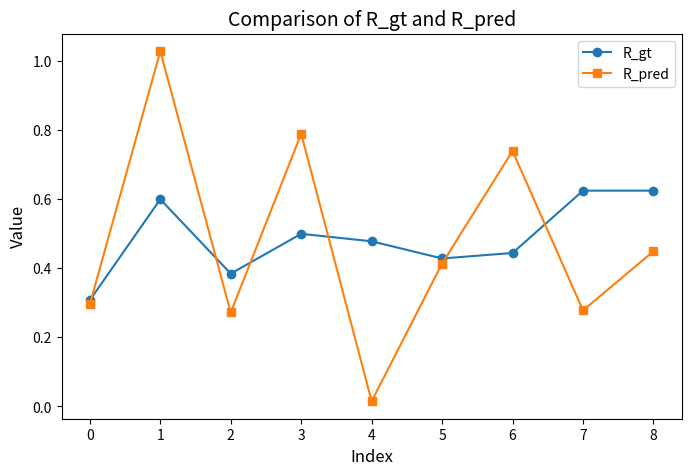

Here is the Python script that generated this plot:
import matplotlib.pyplot as plt
import numpy as np

# Data
#5_23_5
#R_gt = np.array([1.0, 0.33333333, 0.52941176, 0.3125, 0.46153846, 0.36842105, 0.58333333, 0.4, 0.25])
#R_pred = np.array([0.5963834, 0.88179704, 0.0878809, 0.51148072, -0.19668057, 0.29845181, 0.6216197, 0.31826394, 0.57760775])

#6_19_5_108MP
R_gt = np.array([0.5625, 0.70588235, 0.6875, 0.5, 0.6, 0.66666667, 0.91304348, 0.57142857, 0.72727273])
R_pred = np.array([0.38345072, 1.11460091, 0.29564255, 0.55113297, -0.11105107, 0.34364285, 0.58364833, 0.20125352, 0.47143211])

#7_3_8
R_gt = np.array([0.30769231, 0.6, 0.38461538, 0.5, 0.47826087, 0.42857143, 0.44444444, 0.625, 0.625])
R_pred = np.array([0.29575269, 1.02891118, 0.27206036, 0.78961751, 0.01501772, 0.41387908, 0.7399687, 0.27796342, 0.44948655])




# Plot
plt.figure(figsize=(8, 5))
plt.plot(R_gt, label='R_gt', marker='o')
plt.plot(R_pred, label='R_pred', marker='s')

# Customize the plot
plt.title("Comparison of R_gt and R_pred", fontsize=14)
plt.xlabel("Index", fontsize=12)
plt.ylabel("Value", fontsize=12)
plt.legend(fontsize=10)
plt.grid(False)  # Omitting grid lines as per user's preference

# Show the plot
plt.show()
